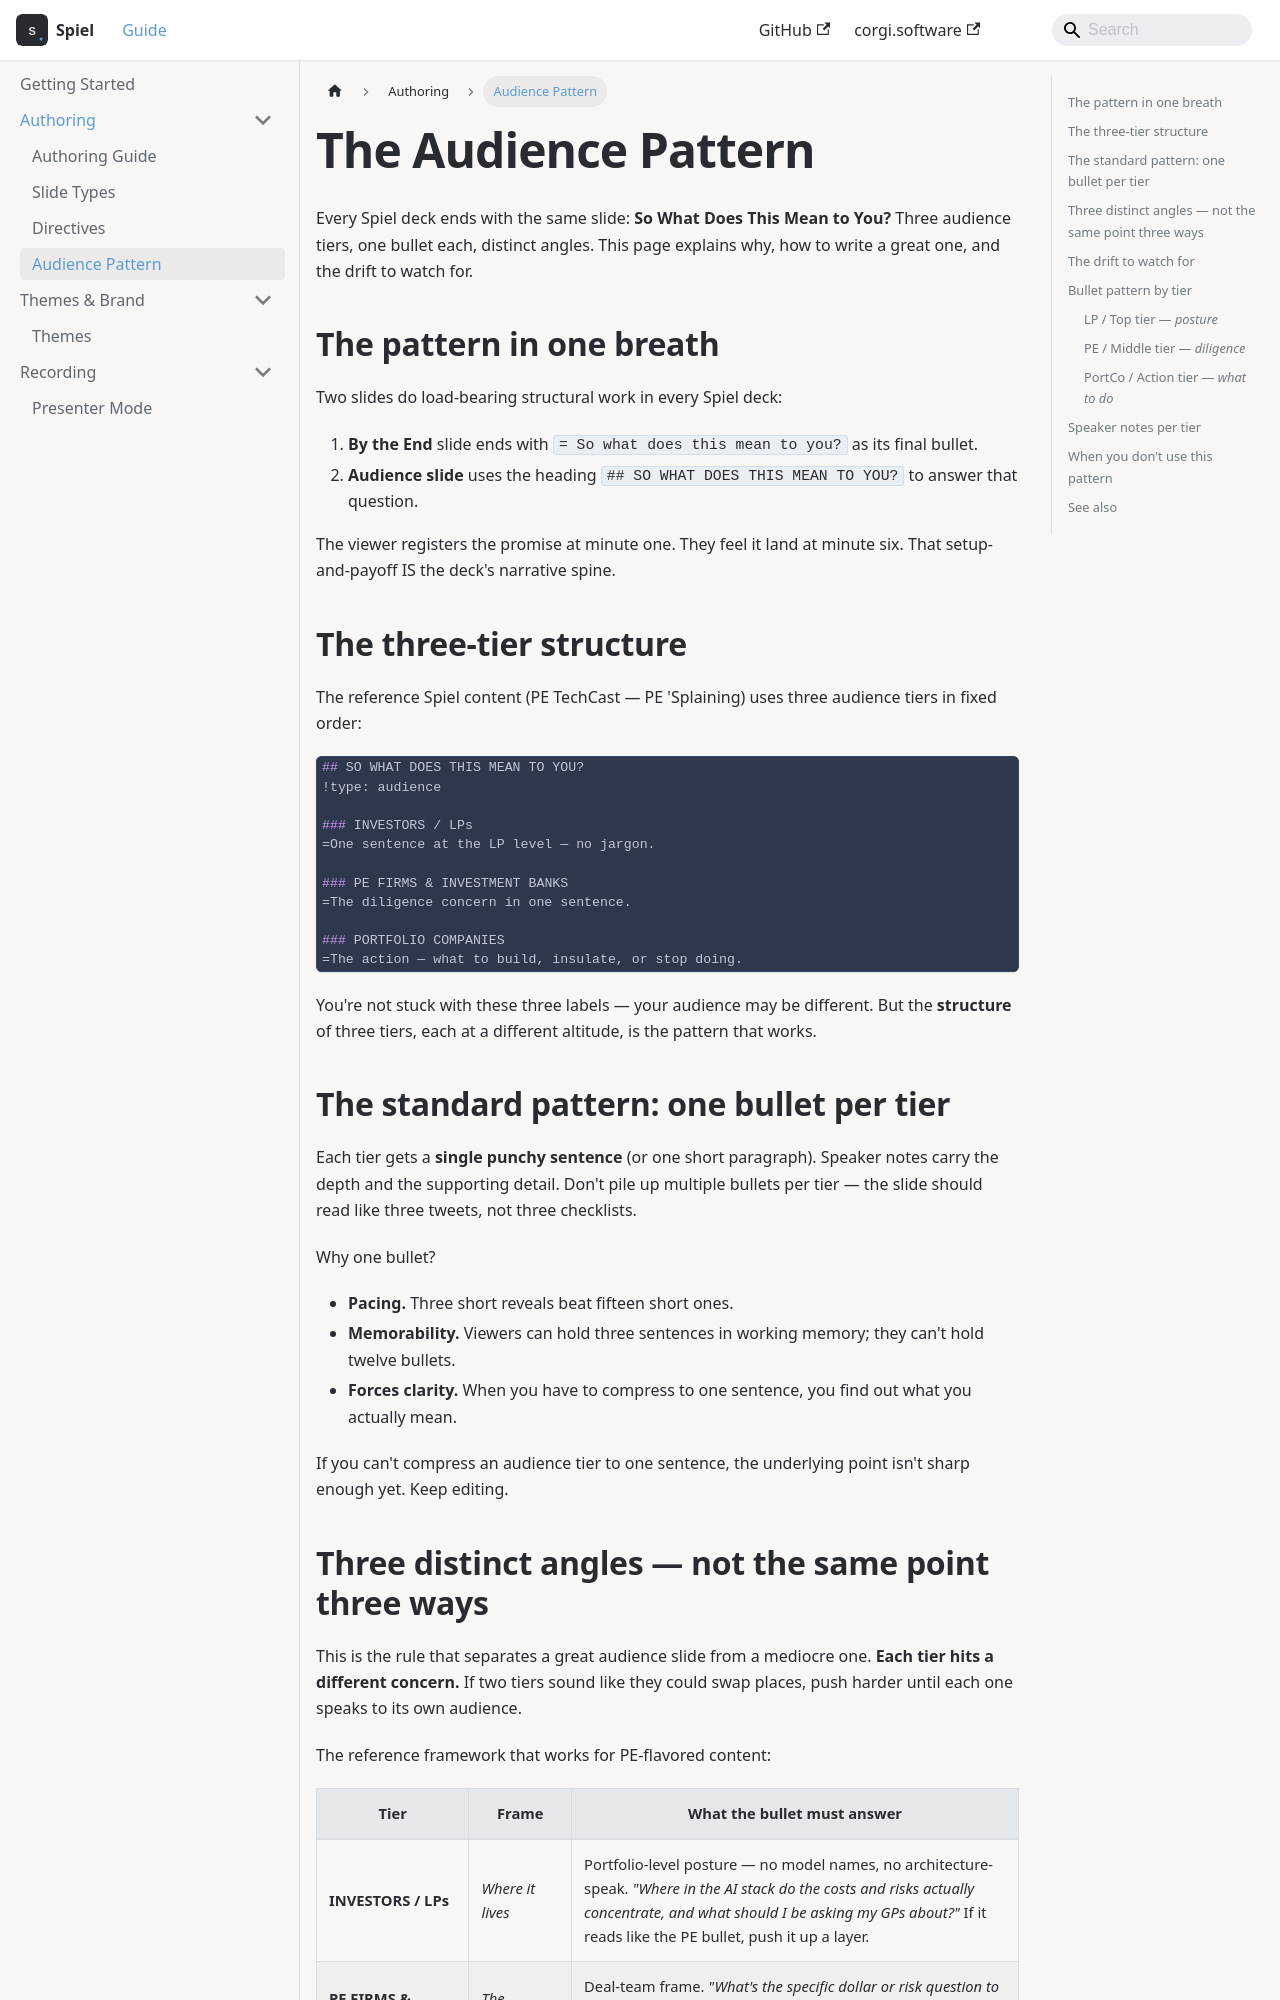

repository: jmilbery/spiel-docs · page: audience-pattern.html · generator: docusaurus

---
title: Audience Pattern
sidebar_position: 5
---

# The Audience Pattern

Every Spiel deck ends with the same slide: **So What Does This Mean to You?** Three audience tiers, one bullet each, distinct angles. This page explains why, how to write a great one, and the drift to watch for.

## The pattern in one breath

Two slides do load-bearing structural work in every Spiel deck:

1. **By the End** slide ends with `= So what does this mean to you?` as its final bullet.
2. **Audience slide** uses the heading `## SO WHAT DOES THIS MEAN TO YOU?` to answer that question.

The viewer registers the promise at minute one. They feel it land at minute six. That setup-and-payoff IS the deck's narrative spine.

## The three-tier structure

The reference Spiel content (PE TechCast — PE 'Splaining) uses three audience tiers in fixed order:

```markdown
## SO WHAT DOES THIS MEAN TO YOU?
!type: audience

### INVESTORS / LPs
=One sentence at the LP level — no jargon.

### PE FIRMS & INVESTMENT BANKS
=The diligence concern in one sentence.

### PORTFOLIO COMPANIES
=The action — what to build, insulate, or stop doing.
```

You're not stuck with these three labels — your audience may be different. But the **structure** of three tiers, each at a different altitude, is the pattern that works.

## The standard pattern: one bullet per tier

Each tier gets a **single punchy sentence** (or one short paragraph). Speaker notes carry the depth and the supporting detail. Don't pile up multiple bullets per tier — the slide should read like three tweets, not three checklists.

Why one bullet?

- **Pacing.** Three short reveals beat fifteen short ones.
- **Memorability.** Viewers can hold three sentences in working memory; they can't hold twelve bullets.
- **Forces clarity.** When you have to compress to one sentence, you find out what you actually mean.

If you can't compress an audience tier to one sentence, the underlying point isn't sharp enough yet. Keep editing.
